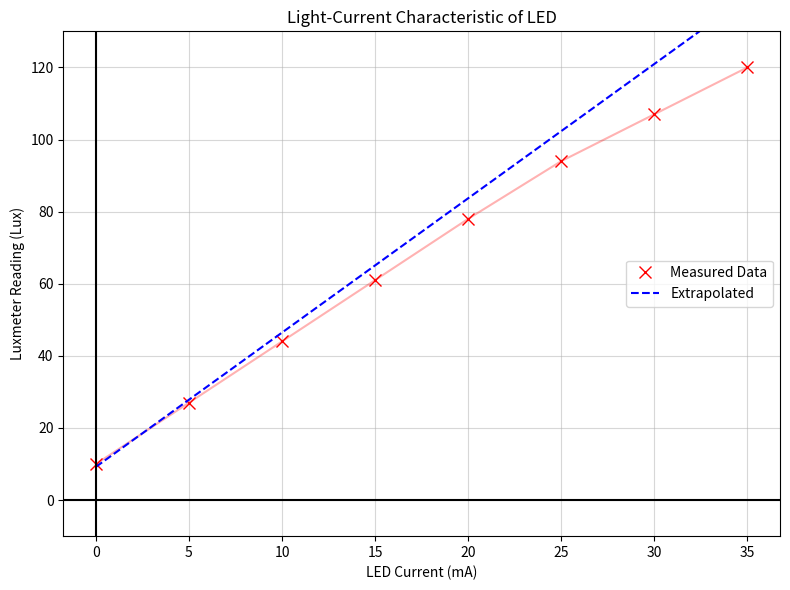

Python code for this plot:
import matplotlib.pyplot as plt
import numpy as np

# Per instructions: Current goes from 0 to 35 mA in steps of 5 mA
led_current = np.array([0, 5, 10, 15, 20, 25, 30, 35])  # in mA
luxmeter_reading = np.array([10, 27, 44, 61, 78, 94, 107, 120]) 

# slope, intercept = np.polyfit(led_current, luxmeter_reading, 1)
# lux_fit = slope * led_current + intercept

a, b, c = np.polyfit(led_current, luxmeter_reading, 2)
lux_fit = a * led_current**2 + b*led_current + c
slope =  b * led_current + c

plt.figure(figsize=(8, 6))
plt.plot(led_current, luxmeter_reading, 'rx', label='Measured Data', markersize=8)
plt.plot(led_current, luxmeter_reading, color='red', ls='-', alpha=0.3)
plt.plot(led_current, slope, ls='--', color='blue', label='Extrapolated')
# plt.plot(led_current, lux_fit, ls='--', color='magenta', label='Best fit curve')
plt.title('Light-Current Characteristic of LED')
plt.xlabel('LED Current (mA)')
plt.ylabel('Luxmeter Reading (Lux)')
plt.grid(True, alpha=0.5)
plt.ylim(-10, 130)
plt.axvline(0, color='black', lw=1.5)
plt.axhline(0, color='black', lw=1.5)
plt.legend()

plt.tight_layout()
plt.savefig('light_current_curve.pdf', dpi=300)  # Uncomment to save the image
plt.show()
